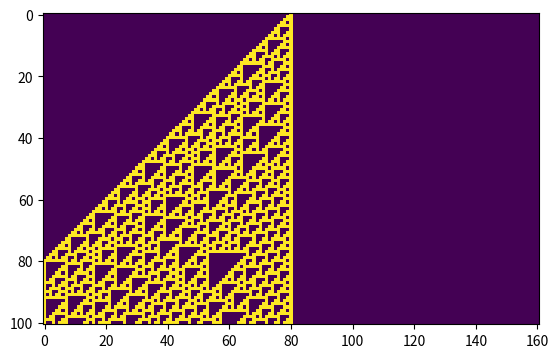

Recreate this plot in Python. (Note: this script raises an exception after producing the figure.)
import matplotlib.pyplot as plt


class CellularAutomata:
    def __init__(self, rule, initial_string):
        """
        Initialize class
        :param initial_string: initial string of the form ['0', '1', ... , '0']
        """
        self.rule = rule
        self.rules = self.get_rules(self.rule)
        self.output = [initial_string]
        self.length = len(initial_string)

    def run(self, steps):
        """
        Runs cellular automata with rules as rule110
        :param steps:
        :return:
        """
        for step in range(steps):
            next_line = self.get_next_line(self.output[-1])
            self.output.append(next_line)
        self.plot_output(self.output)

    @staticmethod
    def get_rules(rule):
        """
        Gets rules
        :return:
        """

        rules = {'110': {'111': '0',
                         '110': '1',
                         '101': '1',
                         '100': '0',
                         '011': '1',
                         '010': '1',
                         '001': '1',
                         '000': '0'},

                 '30': {'111': '0',
                        '110': '0',
                        '101': '0',
                        '100': '1',
                        '011': '1',
                        '010': '1',
                        '001': '1',
                        '000': '0'},
                 }

        return rules[rule]

    def get_next_line(self, previous_line):
        """
        Gets next line
        :param previous_line:
        :return:
        """
        next_line = []
        for i in range(len(previous_line)):
            if i == 0:
                head = '0'+ previous_line[i] + previous_line[i+1]
            elif i == self.length-1:
                head = previous_line[i-1] + previous_line[i] + '0'
            else:
                head = previous_line[i-1] + previous_line[i] + previous_line[i+1]

            next_line.append(self.rules[head])

        return next_line

    def plot_output(self, output, savefig=True):
        """
        Plots output matrix as image.
        :param self:
        :param output: output matrix
        :param savefig: bool
        :return:
        """
        output = [[int(i) for i in line] for line in output]
        plt.imshow(output)

        if savefig:
            plt.savefig("../output/rule{}.png".format(self.rule))
        plt.show()


if __name__ == '__main__':
    n_zeros_leading = 80
    n_ones = 1
    n_zeros_trailing = 3

    zeros_leading = ['0' for zero in range(n_zeros_leading)]
    ones = ['1' for zero in range(n_ones)]
    zeros_trailing = ['0' for zero in range(n_zeros_trailing)]

    initial_string = zeros_leading + ones + zeros_leading
    # initial_string = ['0', '0', '0', '0', '0', '1', '0', '0', '0', '0', '0', '0']

    # print(initial_string)
    rule110 = CellularAutomata(rule='110', initial_string=initial_string)
    rule110.run(steps=100)